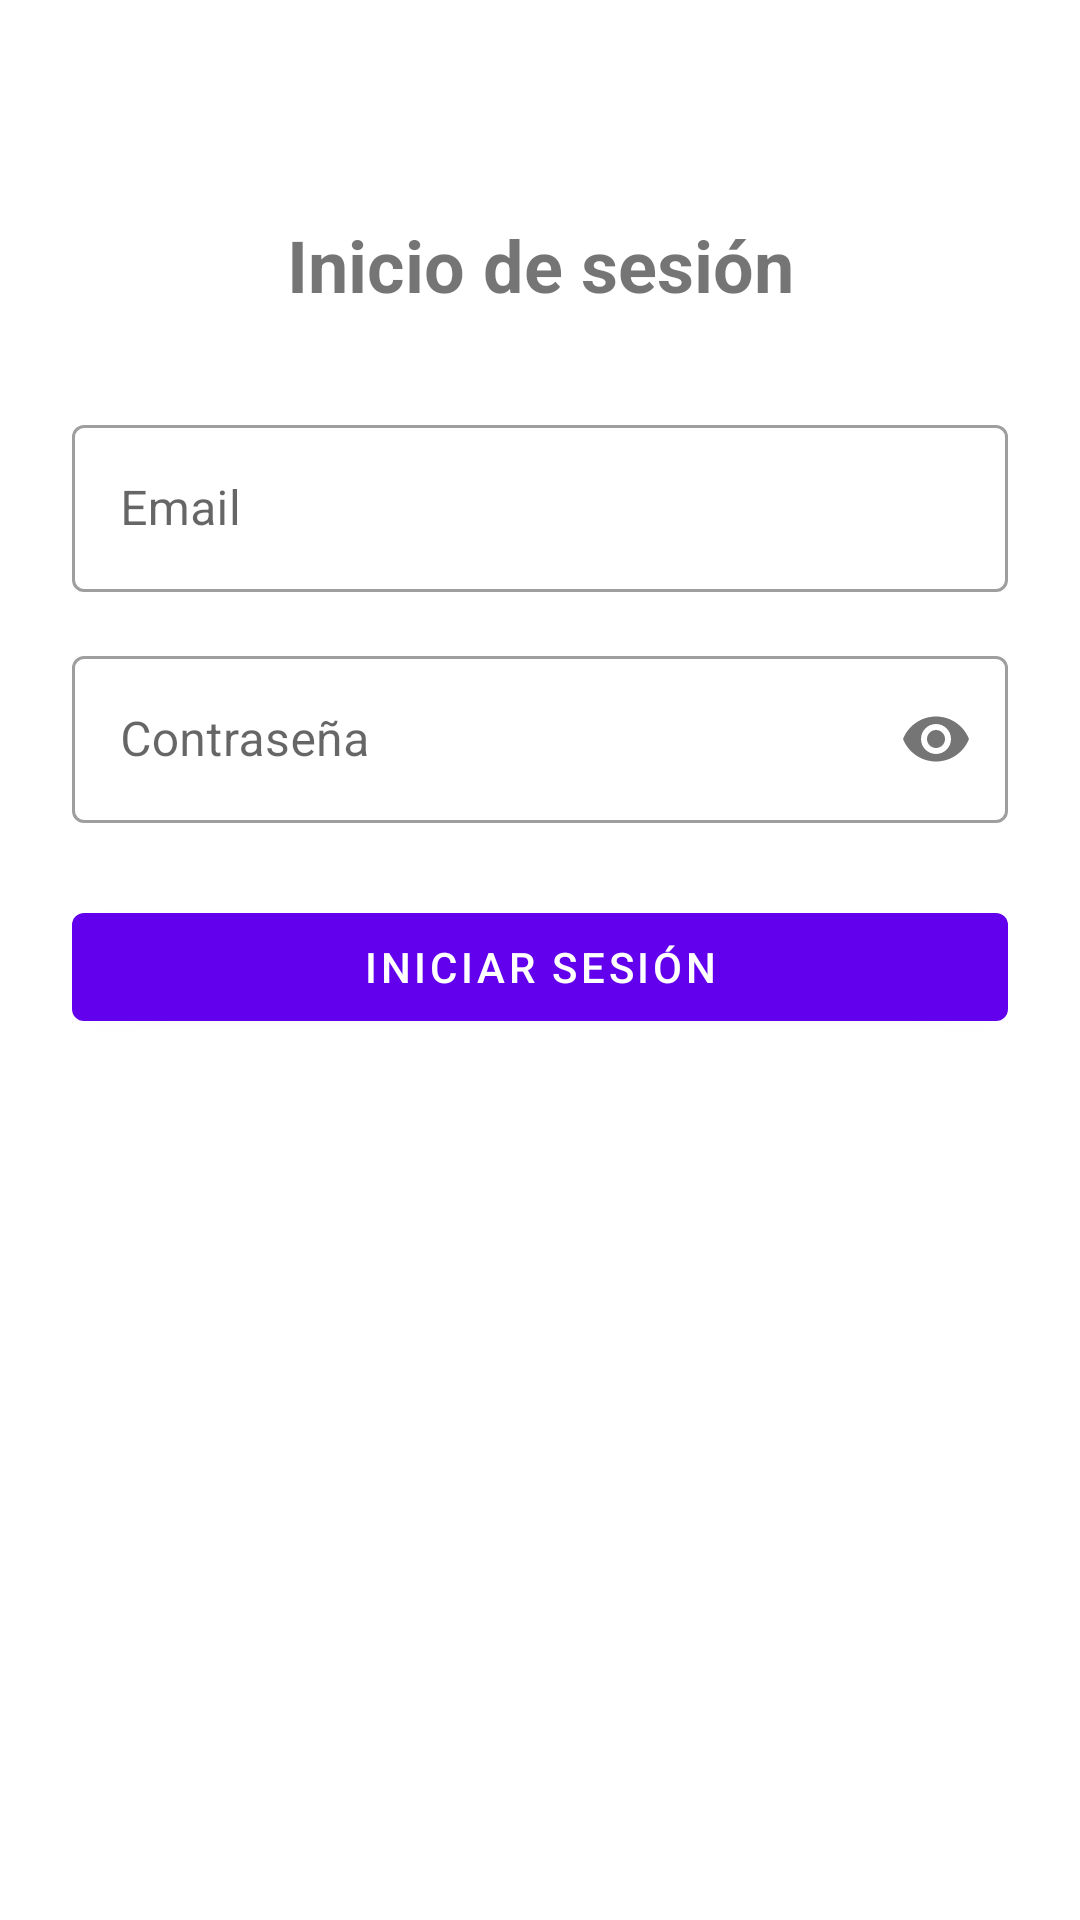

Reconstruct the res/layout file that produces this screen, plus the resources it refers to.
<!-- AndroidManifest.xml: application theme Theme.ExamenLogin -->
<!-- res/layout/fragment_login.xml -->
<?xml version="1.0" encoding="utf-8"?>
<androidx.constraintlayout.widget.ConstraintLayout xmlns:android="http://schemas.android.com/apk/res/android"
    xmlns:app="http://schemas.android.com/apk/res-auto"
    android:layout_width="match_parent"
    android:layout_height="match_parent"
    android:padding="24dp">

    <TextView
        android:id="@+id/textViewTitle"
        android:layout_width="wrap_content"
        android:layout_height="wrap_content"
        android:text="Inicio de sesión"
        android:textSize="24sp"
        android:textStyle="bold"
        android:layout_marginTop="48dp"
        app:layout_constraintTop_toTopOf="parent"
        app:layout_constraintStart_toStartOf="parent"
        app:layout_constraintEnd_toEndOf="parent" />

    <com.google.android.material.textfield.TextInputLayout
        android:id="@+id/textInputLayoutEmail"
        android:layout_width="match_parent"
        android:layout_height="wrap_content"
        android:layout_marginTop="32dp"
        app:layout_constraintTop_toBottomOf="@id/textViewTitle"
        app:layout_constraintStart_toStartOf="parent"
        app:layout_constraintEnd_toEndOf="parent"
        style="@style/Widget.MaterialComponents.TextInputLayout.OutlinedBox">

        <com.google.android.material.textfield.TextInputEditText
            android:id="@+id/editTextEmail"
            android:layout_width="match_parent"
            android:layout_height="wrap_content"
            android:hint="Email"
            android:inputType="textEmailAddress" />

    </com.google.android.material.textfield.TextInputLayout>

    <com.google.android.material.textfield.TextInputLayout
        android:id="@+id/textInputLayoutPassword"
        android:layout_width="match_parent"
        android:layout_height="wrap_content"
        android:layout_marginTop="16dp"
        app:layout_constraintTop_toBottomOf="@id/textInputLayoutEmail"
        app:layout_constraintStart_toStartOf="parent"
        app:layout_constraintEnd_toEndOf="parent"
        app:passwordToggleEnabled="true"
        style="@style/Widget.MaterialComponents.TextInputLayout.OutlinedBox">

        <com.google.android.material.textfield.TextInputEditText
            android:id="@+id/editTextPassword"
            android:layout_width="match_parent"
            android:layout_height="wrap_content"
            android:hint="Contraseña"
            android:inputType="textPassword" />

    </com.google.android.material.textfield.TextInputLayout>

    <com.google.android.material.button.MaterialButton
        android:id="@+id/buttonLogin"
        android:layout_width="match_parent"
        android:layout_height="wrap_content"
        android:text="Iniciar sesión"
        android:layout_marginTop="24dp"
        app:layout_constraintTop_toBottomOf="@id/textInputLayoutPassword"
        app:layout_constraintStart_toStartOf="parent"
        app:layout_constraintEnd_toEndOf="parent" />

    <TextView
        android:id="@+id/textViewError"
        android:layout_width="wrap_content"
        android:layout_height="wrap_content"
        android:textColor="@android:color/holo_red_dark"
        android:visibility="gone"
        android:layout_marginTop="16dp"
        app:layout_constraintTop_toBottomOf="@id/buttonLogin"
        app:layout_constraintStart_toStartOf="parent"
        app:layout_constraintEnd_toEndOf="parent" />

</androidx.constraintlayout.widget.ConstraintLayout>
<!-- resources referenced by this layout -->
<resources>
  <style name="Theme.ExamenLogin" parent="Theme.MaterialComponents.DayNight.DarkActionBar">
          
          <item name="colorPrimary">@color/purple_500</item>
          <item name="colorPrimaryVariant">@color/purple_700</item>
          <item name="colorOnPrimary">@color/white</item>
          
          <item name="colorSecondary">@color/teal_200</item>
          <item name="colorSecondaryVariant">@color/teal_700</item>
          <item name="colorOnSecondary">@color/black</item>
          
          <item name="android:statusBarColor">?attr/colorPrimaryVariant</item>
          
      </style>
  <!-- not gathered from this repository: default colours our renderer supplied (Android Studio template values) -->
  <color name="purple_500">#FF6200EE</color>
  <color name="purple_700">#FF3700B3</color>
  <color name="teal_200">#FF03DAC5</color>
  <color name="teal_700">#FF018786</color>
  <color name="black">#FF000000</color>
  <color name="white">#FFFFFFFF</color>
</resources>
